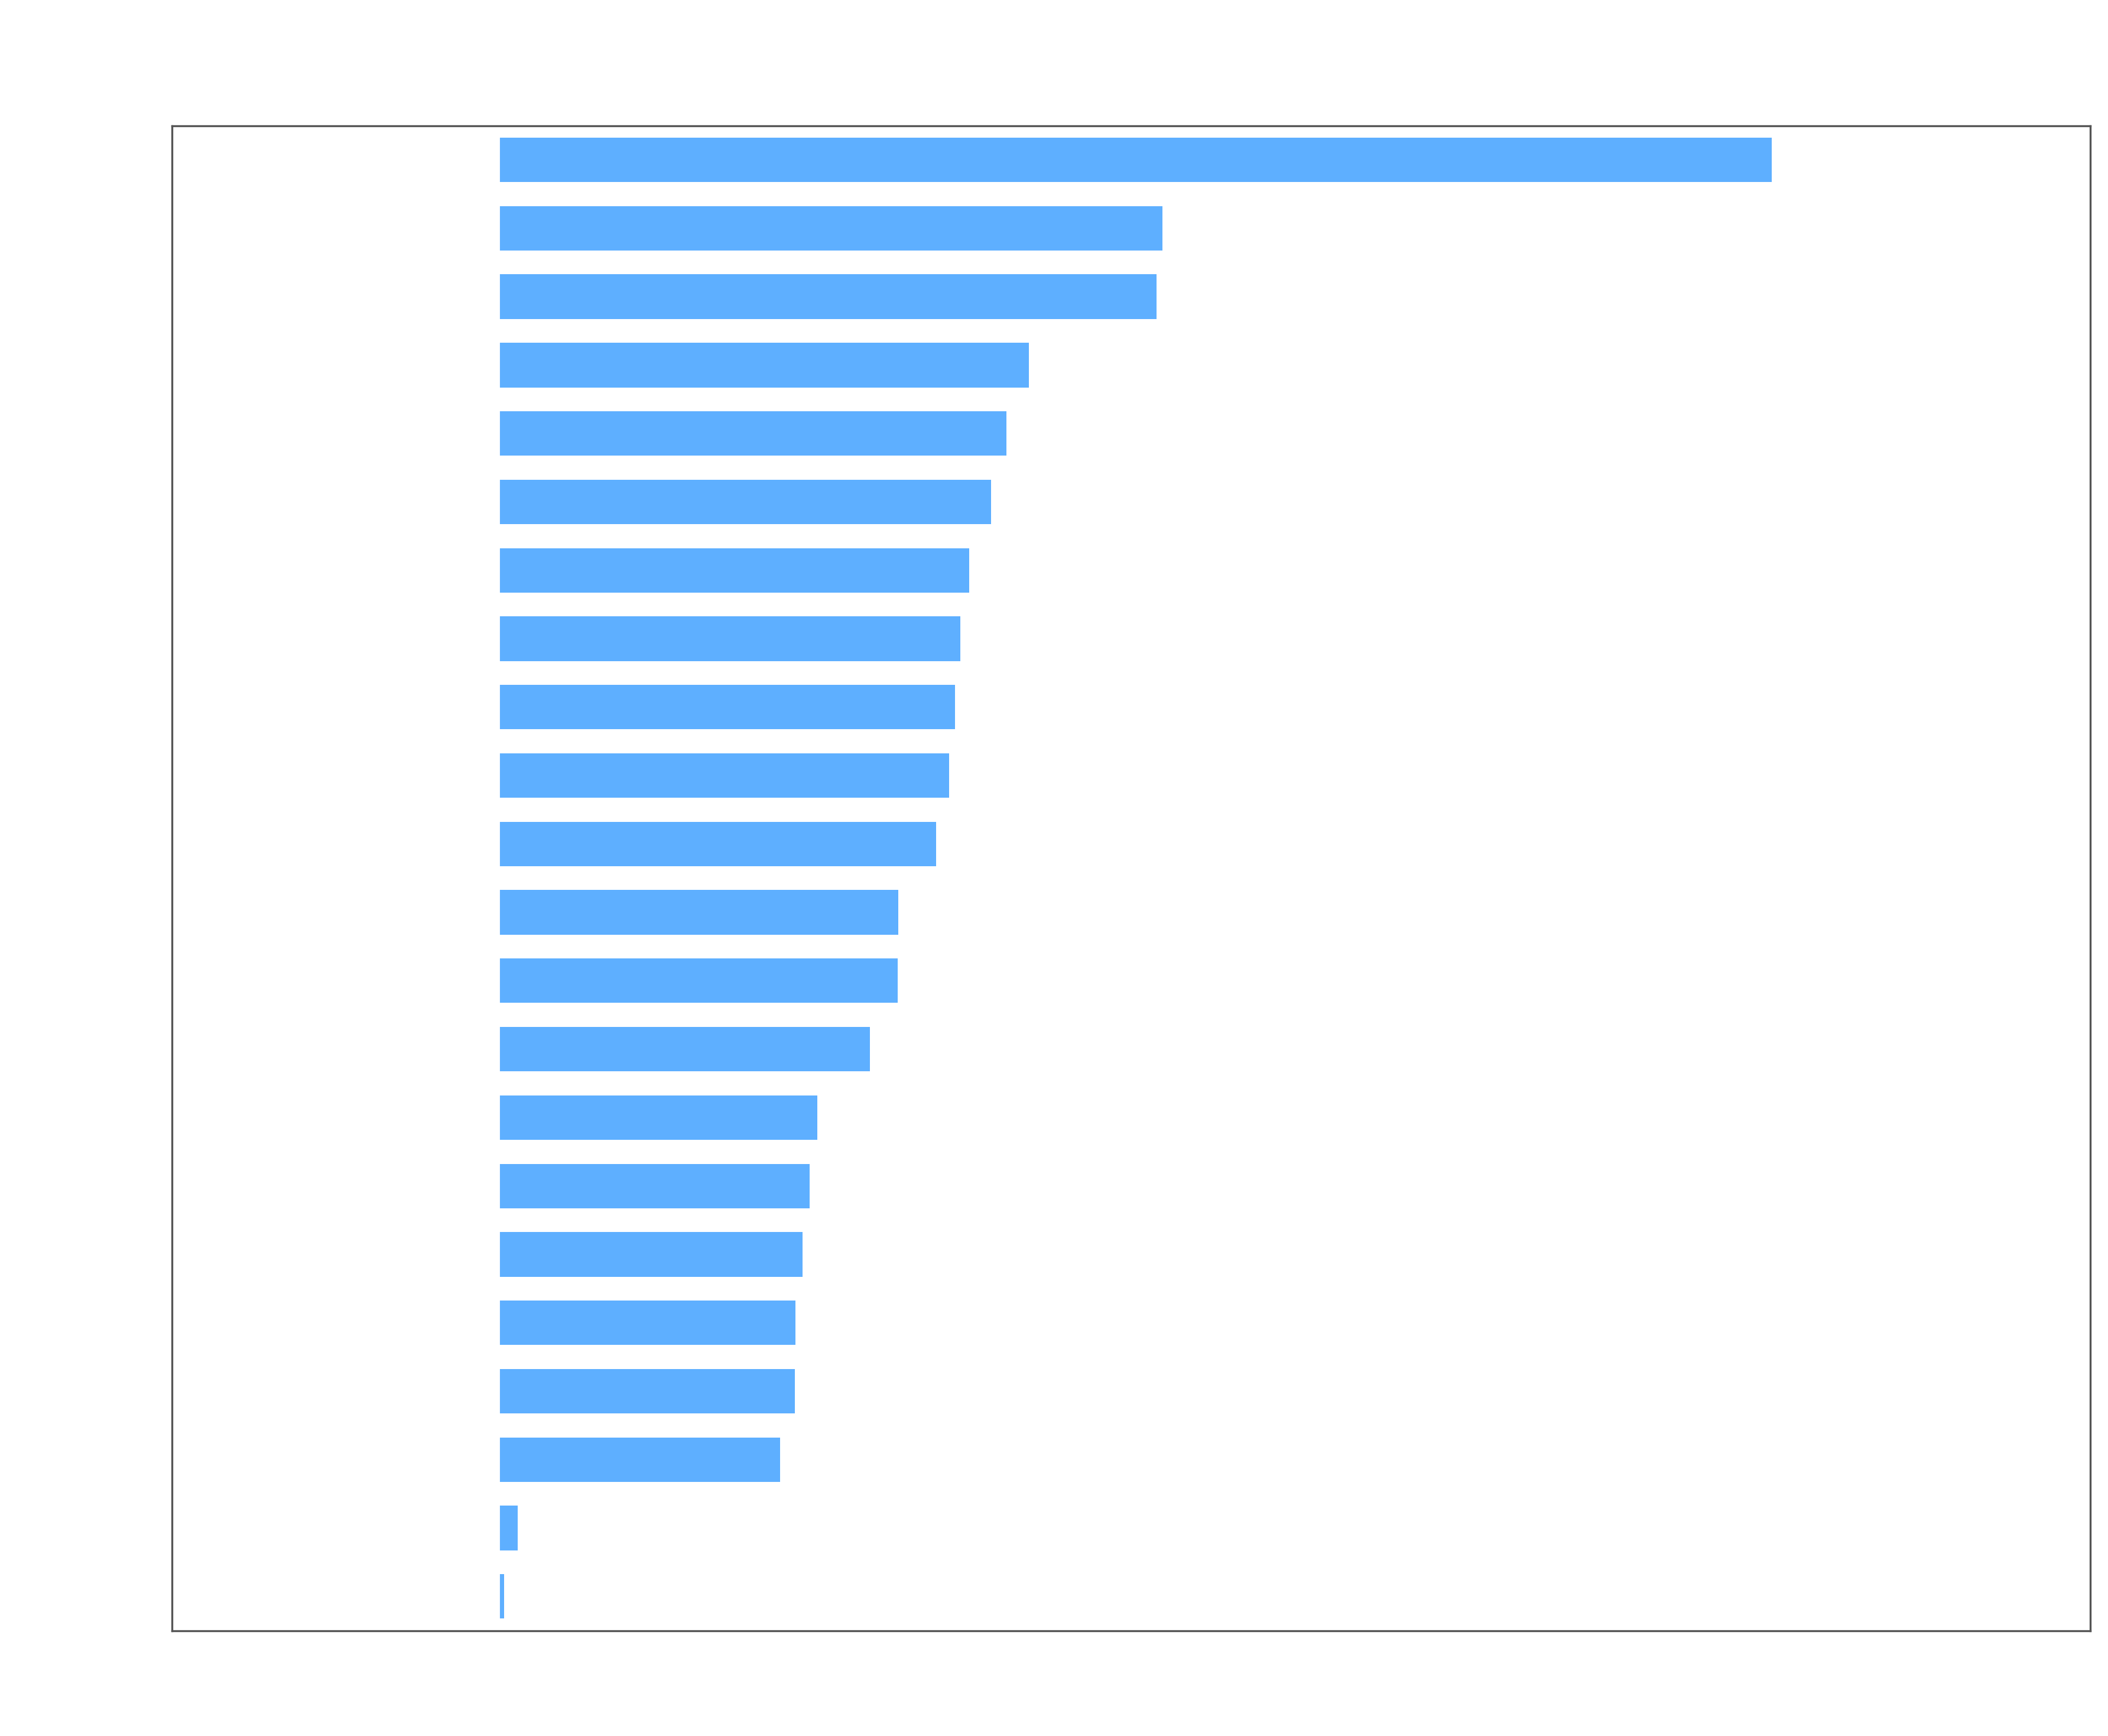

This figure's Python source:
#!/usr/bin/env python3
"""
Generate a geometric mean relative performance comparison chart between
CustomLinkedSet V2 and JDK LinkedHashSet
(excluding removeAll, retainAll and constructors).
Compatible with wide-format JMH CSV performance reports.
Uncapped version with independent axis limits.
"""

import matplotlib
matplotlib.use('Agg')
import matplotlib.pyplot as plt
import numpy as np
import pandas as pd
from scipy.stats import gmean

def load_wide_jmh_csv(filepath):
    """Load wide-format CSV and return pandas DataFrame."""
    with open(filepath, 'r') as f:
        lines = [line.strip() for line in f if line.strip()]
    sample_line = lines[1] if len(lines) > 1 else lines[0]
    sep = ';' if ';' in sample_line else ','
    df = pd.read_csv(filepath, sep=sep)
    if len(df.columns) == 1 and len(lines) > 0:
        alt_sep = ',' if sep == ';' else ';'
        df = pd.read_csv(filepath, sep=alt_sep)
    df.columns = [c.strip() for c in df.columns]
    return df


# Load datasets
v2_df  = load_wide_jmh_csv('../CustomLinkedSet_jmh_performanceV2.csv')   # Custom V2
jdk_df = load_wide_jmh_csv('../LinkedHashSet_jmh_performance.csv')       # JDK

v2_df['Size']  = pd.to_numeric(v2_df['Size'])
jdk_df['Size'] = pd.to_numeric(jdk_df['Size'])

v2_pivot  = v2_df.set_index('Size')
jdk_pivot = jdk_df.set_index('Size')

common_sizes = sorted(list(set(v2_pivot.index).intersection(set(jdk_pivot.index))))
v2_pivot  = v2_pivot.loc[common_sizes]
jdk_pivot = jdk_pivot.loc[common_sizes]



benchmarks = [
    b for b in v2_pivot.columns
    if b in jdk_pivot.columns
]

v2_fixed  = v2_pivot.copy()
jdk_fixed = jdk_pivot.copy()

for b in benchmarks:
    v2_fixed[b]  = pd.to_numeric(v2_fixed[b],  errors='coerce').fillna(1).replace(0, 1)
    jdk_fixed[b] = pd.to_numeric(jdk_fixed[b], errors='coerce').fillna(1).replace(0, 1)

ratios = []
labels = []
colors = []

v2_win_color  = '#4DA6FF'   # Blue  → V2 faster
jdk_win_color = '#FF4D4D'   # Red   → JDK faster

for b in benchmarks:
    v2_vals  = v2_fixed[b].dropna()
    jdk_vals = jdk_fixed[b].dropna()
    if v2_vals.empty or jdk_vals.empty:
        continue

    # JDK time / V2 time  →  >1 means V2 is faster
    per_size_ratios = jdk_vals / v2_vals
    g_ratio = gmean(per_size_ratios)

    if g_ratio >= 1.0:
        ratios.append(g_ratio - 1)
        colors.append(v2_win_color)
    else:
        speedup = 1.0 / g_ratio
        ratios.append(-(speedup - 1))
        colors.append(jdk_win_color)

    clean_label = (
        b.replace('(K,V)', '')
         .replace('(K)', '')
         .replace('(V)', '')
         .replace('(Object o)', '')
         .replace('(Object)', '')
         .replace('(Collection)', '')
         .replace('(int,float)', '')
         .replace('(int)', '')
         .replace('(T[])', '')
         .replace('()', '')
    )
    labels.append(clean_label)

if not ratios:
    raise ValueError('No common benchmarks with valid data found.')

sorted_indices = np.argsort(ratios)
sorted_ratios = [ratios[idx] for idx in sorted_indices]
sorted_labels = [labels[idx] for idx in sorted_indices]
sorted_colors = [colors[idx] for idx in sorted_indices]

negative_ratios = [r for r in sorted_ratios if r < 0]
positive_ratios = [r for r in sorted_ratios if r > 0]
max_left_val  = abs(min(negative_ratios)) if negative_ratios else 0.25
max_right_val = max(positive_ratios) if positive_ratios else 0.25

left_limit  = -(max_left_val * 1.25)
right_limit = max_right_val * 1.25

fig_height = max(6, len(sorted_labels) * 0.45)
fig, ax = plt.subplots(figsize=(12, fig_height), facecolor='none')
ax.set_facecolor('none')

bars = ax.barh(
    range(len(sorted_labels)),
    sorted_ratios,
    color=sorted_colors,
    alpha=0.9,
    height=0.65,
)

ax.axvline(x=0, color='#ffffff', linewidth=1.4, zorder=1)
ax.set_xlim(left_limit, right_limit)

left_ticks  = np.arange(np.floor(left_limit * 4) / 4.0, 0, 0.25)
right_ticks = np.arange(0.25, right_limit + 0.001, 0.5 if right_limit > 1.5 else 0.25)
ticks = np.concatenate([left_ticks, [0], right_ticks])

tick_labels = []
for t in ticks:
    if abs(t) < 0.01:
        tick_labels.append('Tie')
    else:
        factor = abs(t) + 1
        side = 'JDK' if t < 0 else 'V2'
        tick_labels.append(
            f'{factor:.2f}x {side}' if t == ticks[0] or t == ticks[-1] else f'{factor:.2f}x'
        )

ax.set_xticks(ticks)
ax.set_xticklabels(tick_labels, color='#ffffff', fontsize=10)
ax.set_ylim(-0.5, len(sorted_labels) - 0.5)
ax.set_yticks(range(len(sorted_labels)))
ax.set_yticklabels(sorted_labels, color='#ffffff', fontsize=10)

for idx, r in enumerate(sorted_ratios):
    val = abs(r)
    text_str = 'Tie' if val < 0.02 else f'{val + 1:.2f}x'

    if r >= 0:
        ax.text(r + 0.02, idx, f'  {text_str}',
                va='center', ha='left', color='#ffffff', fontsize=9, fontweight='bold')
    else:
        ax.text(r - 0.02, idx, f'{text_str}  ',
                va='center', ha='right', color='#ffffff', fontsize=9, fontweight='bold')

ax.set_title(
    'Overall Relative Performance Comparison (CustomLinkedSet V2 vs JDK LinkedHashSet)\n'
    '(Geometric Mean Across All Sizes – removeAll / retainAll / Constructors excluded)',
    fontsize=14, fontweight='bold', pad=15, color='#ffffff'
)

ax.set_xlabel(
    '← JDK Faster  |  Relative Speedup Factor (Uncapped)  |  V2 Faster →',
    fontsize=12, labelpad=10, color='#ffffff'
)

ax.grid(False)
ax.tick_params(colors='#ffffff', which='both', length=0)

for spine in ax.spines.values():
    spine.set_edgecolor('#555555')
    spine.set_linewidth(0.8)

plt.tight_layout()
plt.savefig('geometric_v2_vs_jdk.png', dpi=300, transparent=True, bbox_inches='tight')
plt.close()

print('Generated geometric comparison graph (V2 vs JDK, outliers excluded) successfully!')
